Photos from the image-classification dataset "proyecto_residuos" in the GitHub repository Jesus22082204/IA_RESIDUOS_CAMARA. Its 6 classes are: cardboard, glass, metal, paper, plastic, trash.

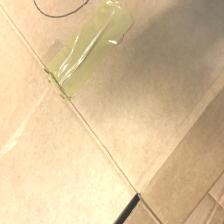
Label: cardboard

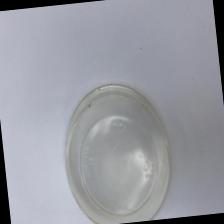
Label: plastic

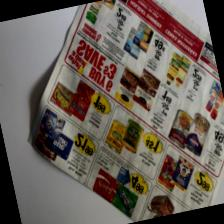
Label: paper

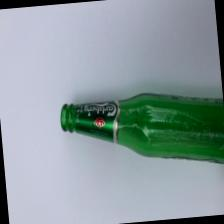
Label: glass

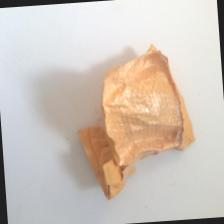
Label: trash

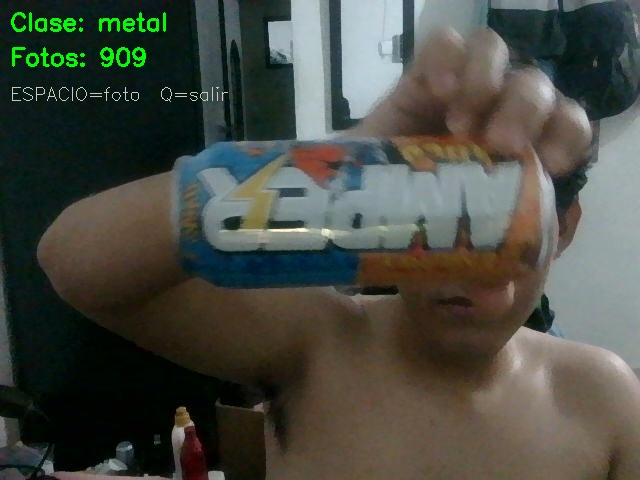
Label: metal
